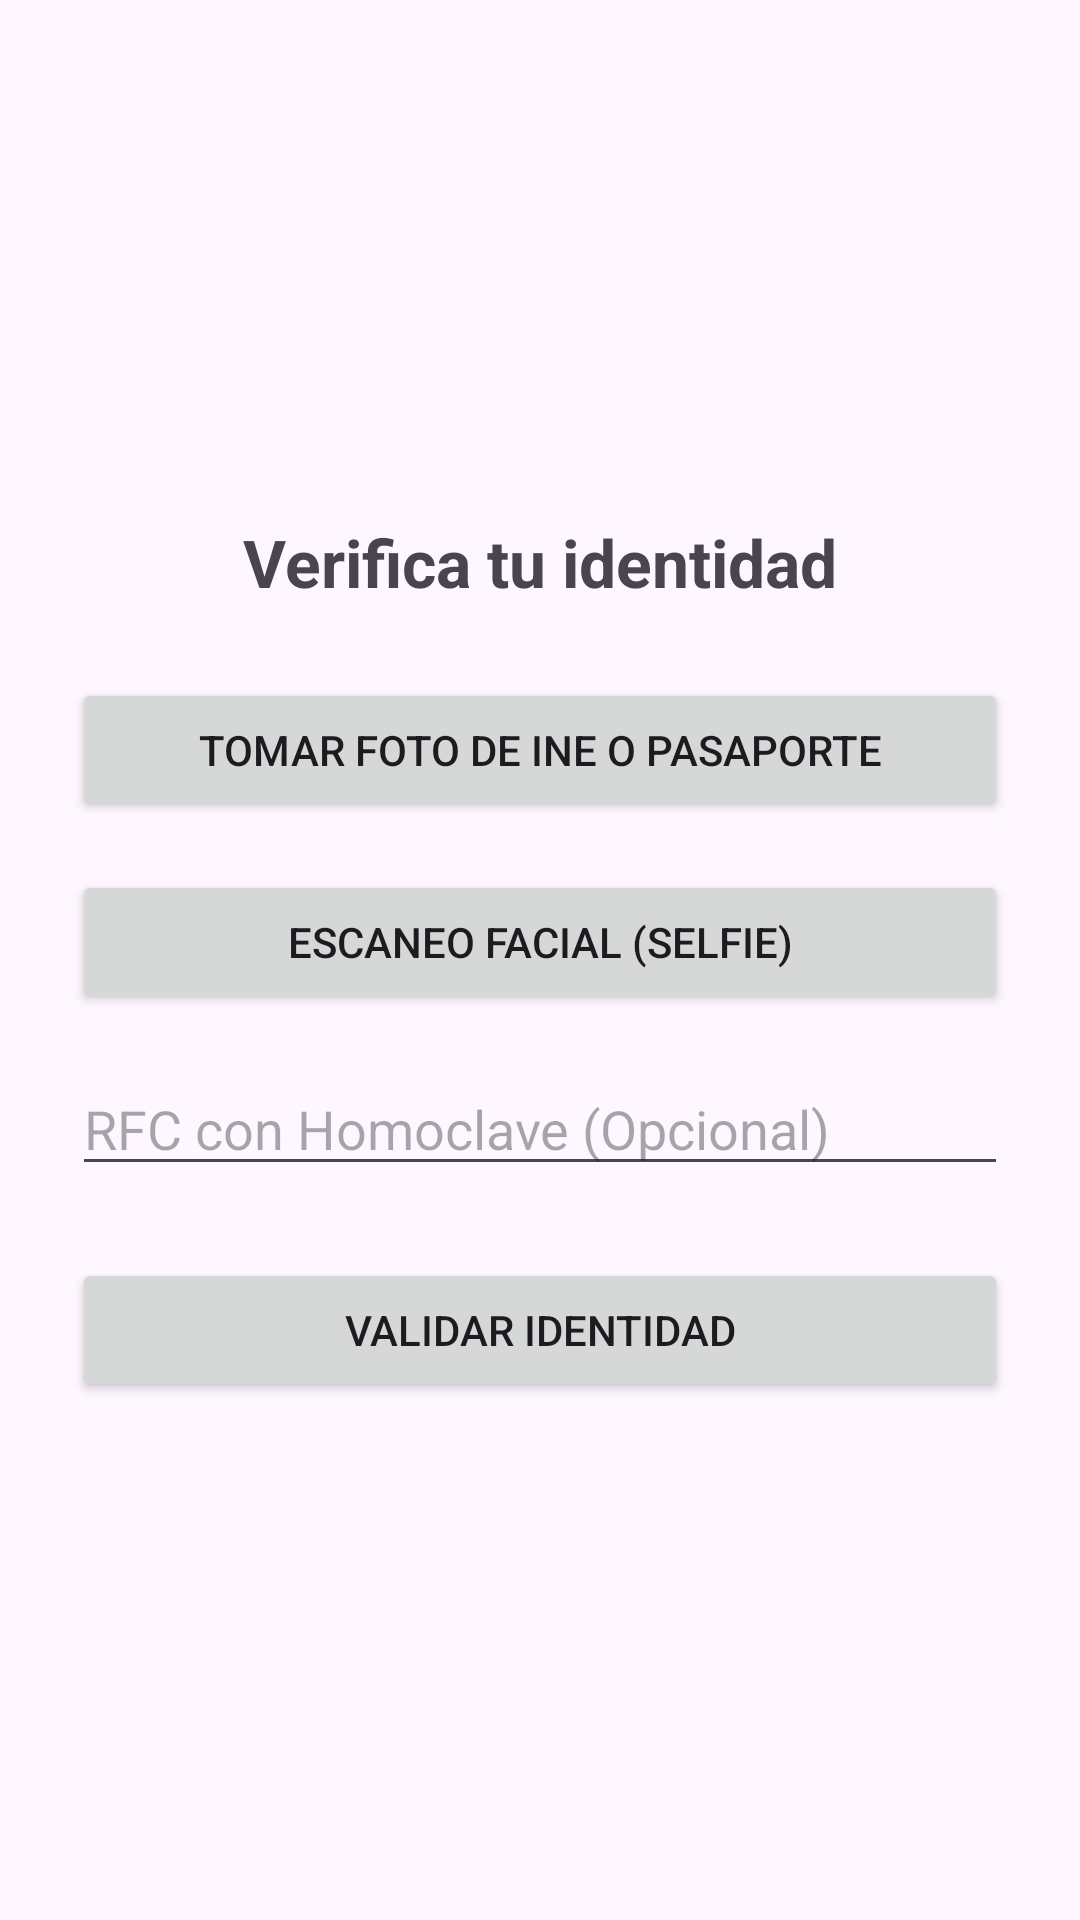

The Android layout XML behind this screen, and the referenced resources:
<!-- AndroidManifest.xml: application theme Theme.ProyectoEspecial -->
<!-- res/layout/activity_kyc.xml -->
<?xml version="1.0" encoding="utf-8"?>
<LinearLayout xmlns:android="http://schemas.android.com/apk/res/android"
    android:layout_width="match_parent"
    android:layout_height="match_parent"
    android:orientation="vertical"
    android:padding="24dp"
    android:gravity="center">

    <TextView
        android:layout_width="wrap_content"
        android:layout_height="wrap_content"
        android:text="Verifica tu identidad"
        android:textSize="22sp"
        android:textStyle="bold"
        android:layout_marginBottom="24dp"/>

    <Button
        android:id="@+id/btnTomarIne"
        android:layout_width="match_parent"
        android:layout_height="wrap_content"
        android:text="Tomar foto de INE o Pasaporte"
        android:layout_marginBottom="16dp"/>

    <Button
        android:id="@+id/btnTomarSelfie"
        android:layout_width="match_parent"
        android:layout_height="wrap_content"
        android:text="Escaneo facial (Selfie)"
        android:layout_marginBottom="16dp"/>

    <EditText
        android:id="@+id/etRfc"
        android:layout_width="match_parent"
        android:layout_height="wrap_content"
        android:hint="RFC con Homoclave (Opcional)"
        android:inputType="textPersonName"
        android:layout_marginBottom="24dp"/>

    <Button
        android:id="@+id/btnValidarIdentidad"
        android:layout_width="match_parent"
        android:layout_height="wrap_content"
        android:text="Validar identidad"/>

</LinearLayout>
<!-- resources referenced by this layout -->
<resources>
  <style name="Theme.ProyectoEspecial" parent="Base.Theme.ProyectoEspecial" />
  <style name="Base.Theme.ProyectoEspecial" parent="Theme.Material3.DayNight.NoActionBar">
          
          
      </style>
</resources>
